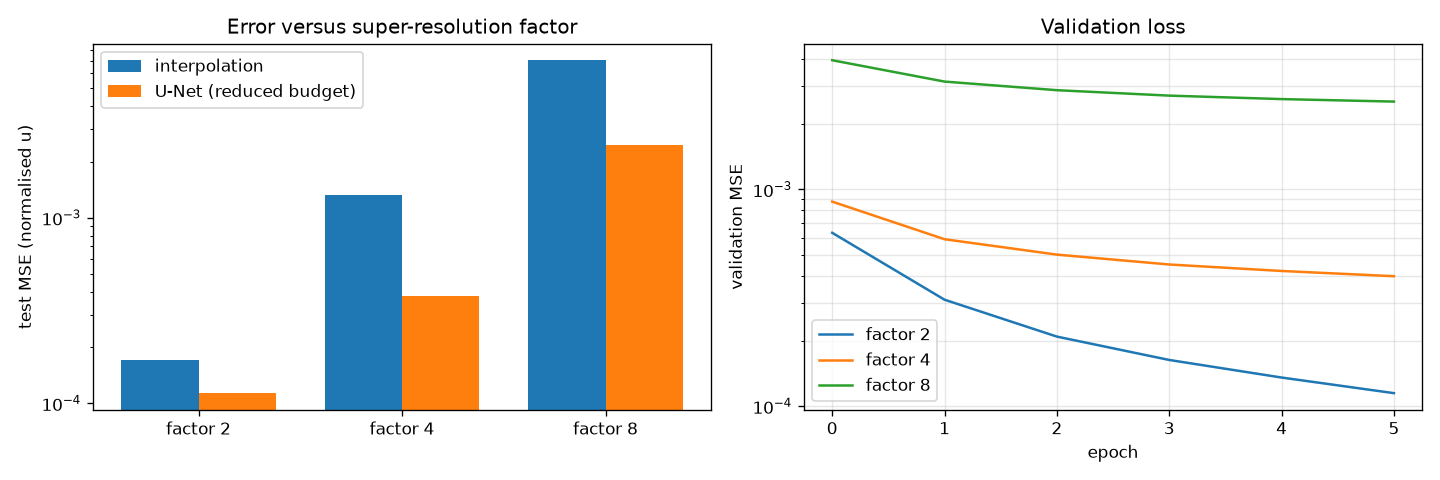

Source data for this figure (header and first rows):
factor, coarse_grid, epochs, minutes, interp_mse, unet_mse, mse_ratio, interp_mae, unet_mae, interp_grad_mse, unet_grad_mse
2, 104x192, 6, 5.5, 0.0001719, 0.0001136, 0.6606, 0.007962, 0.006568, 0.0001696, 0.0003384
4, 52x96, 6, 5.6, 0.001318, 0.0003787, 0.2872, 0.02355, 0.01199, 0.0006946, 0.0005224
8, 26x48, 6, 5.6, 0.007044, 0.002455, 0.3486, 0.05883, 0.03241, 0.001547, 0.001365
